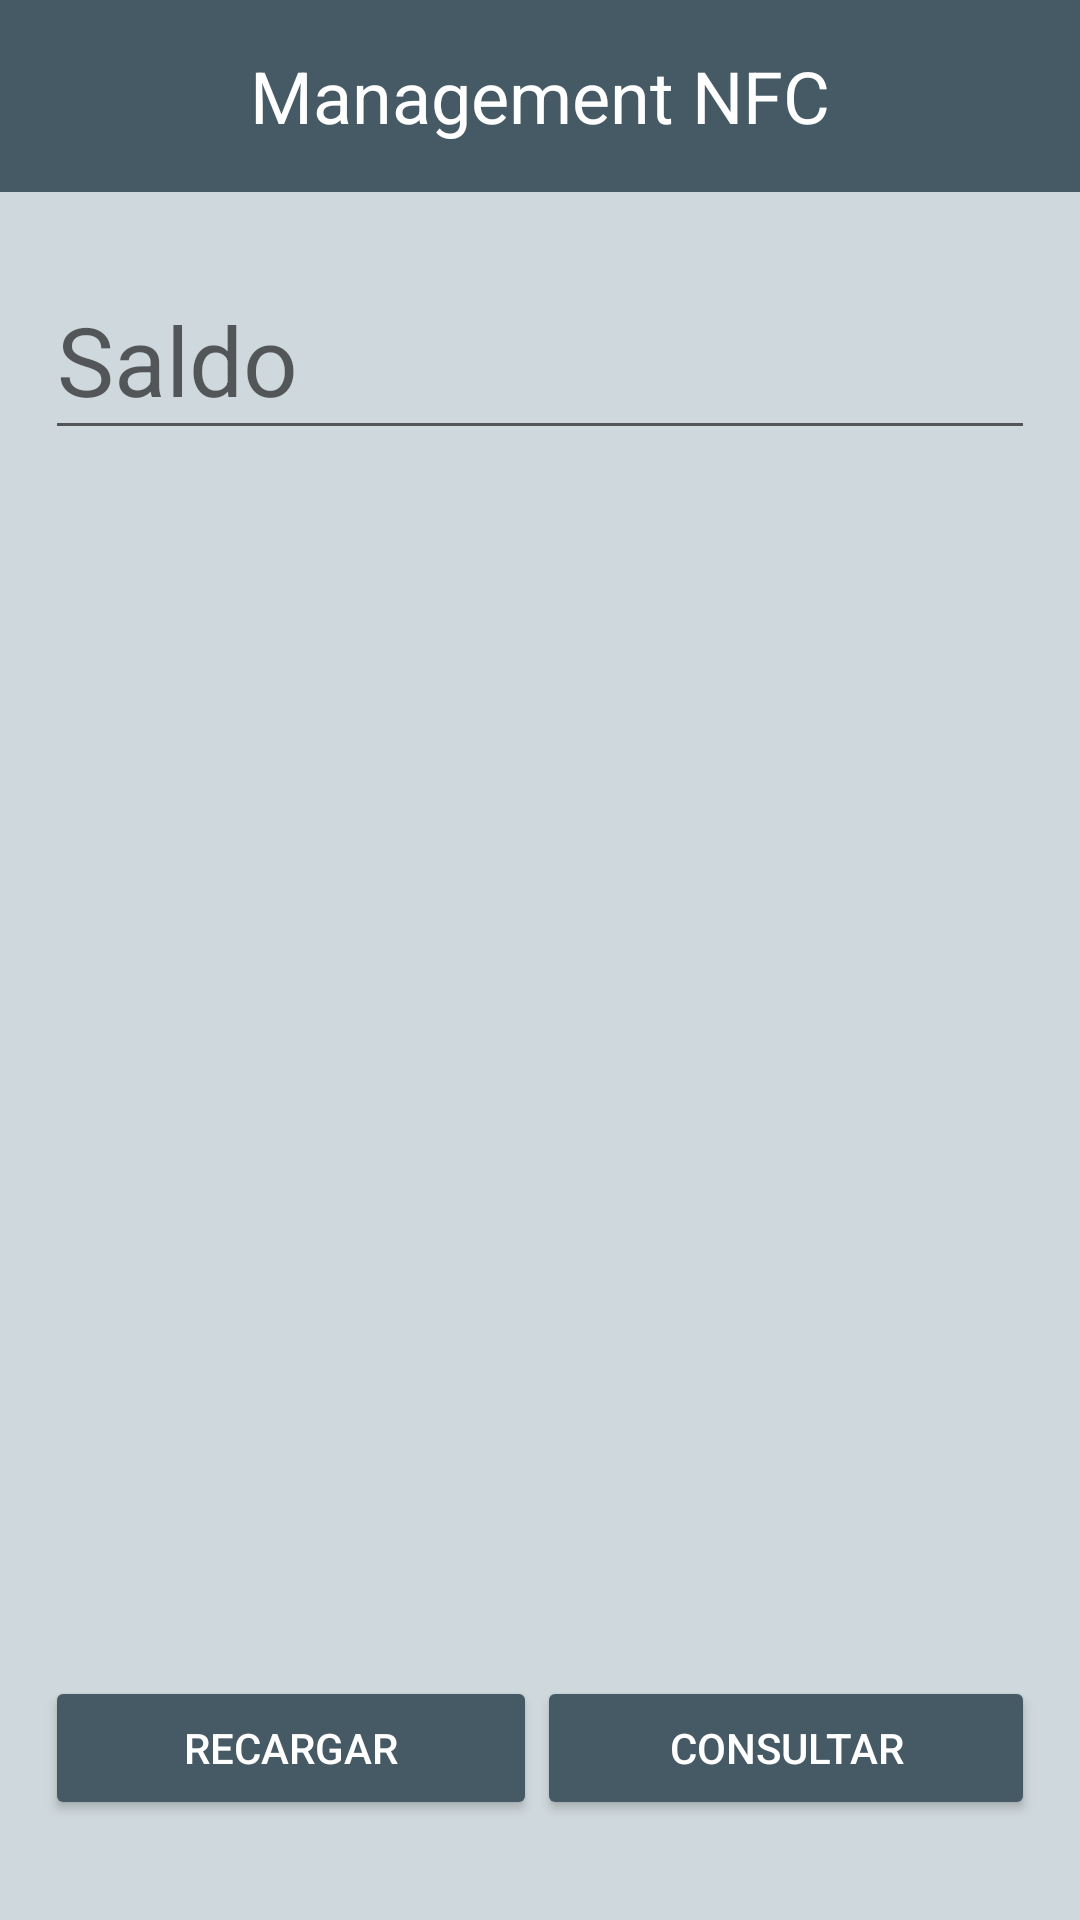

This screen was rendered from an Android layout file. Write that file and the resources it references.
<!-- AndroidManifest.xml: application theme AppTheme -->
<!-- res/layout/activity_main.xml -->
<?xml version="1.0" encoding="utf-8"?>
<android.support.design.widget.CoordinatorLayout
        xmlns:android="http://schemas.android.com/apk/res/android"
        xmlns:app="http://schemas.android.com/apk/res-auto"
        xmlns:tools="http://schemas.android.com/tools"
        android:layout_width="match_parent"
        android:layout_height="match_parent"
        android:fitsSystemWindows="true"
        tools:context="com.example.managementnfc.MainActivity"
        android:background="@color/SaldoWhite">

<LinearLayout
        android:layout_width="match_parent"
        android:layout_height="match_parent"
        android:weightSum="1"
        android:orientation="vertical">
    <RelativeLayout
            android:layout_width="match_parent"
            android:layout_height="match_parent"
            android:gravity="center"
            android:background="@color/colorPrimaryDark"
            android:layout_weight="0.9">
        <TextView
                android:id="@+id/proyectname"
                android:text="@string/ProyectoName"
                android:textColor="@android:color/white"
                android:textSize="@dimen/textsize_proyectname"
                android:layout_width="wrap_content"
                android:layout_height="wrap_content" />

    </RelativeLayout>

    <ScrollView
            android:layout_width="match_parent"
            android:layout_height="match_parent"
            android:background="@color/colorPrimaryLight"
            android:layout_weight="0.1"
            android:fillViewport="true">
        <LinearLayout
                android:layout_width="match_parent"
                android:layout_height="match_parent"
                android:orientation="vertical"
                android:weightSum="1">
            <LinearLayout
                    android:layout_width="match_parent"
                    android:layout_height="match_parent"
                    android:orientation="vertical"
                    android:padding="@dimen/padding_btnrecargar"
                    android:layout_weight="0.2">
                <android.support.design.widget.TextInputLayout
                        android:layout_width="match_parent"
                        android:layout_height="wrap_content">
                    <android.support.design.widget.TextInputEditText
                            android:id="@+id/txtSaldo"
                            android:layout_width="match_parent"
                            android:layout_height="wrap_content"
                            android:hint="@string/txtSaldo"
                            android:inputType="numberSigned"
                            android:maxLength="3"
                            android:textSize="32sp" />
                </android.support.design.widget.TextInputLayout>
            </LinearLayout>
            <LinearLayout
                    android:layout_width="match_parent"
                    android:layout_height="match_parent"
                    android:gravity="center"
                    android:orientation="horizontal"
                    android:padding="@dimen/padding_btnrecargar"
                    android:layout_weight="0.8"
                    android:weightSum="1">
                <Button
                        android:id="@+id/btnrecargar"
                        android:text="@string/btnRecargar"
                        android:onClick="onCargarSaldo"
                        android:layout_width="100dp"
                        android:layout_height="wrap_content"
                        android:theme="@style/RaisedButtonDark"
                        android:layout_weight=".5"/>
                <Button
                        android:id="@+id/btnconsultar"
                        android:text="@string/btnConsultar"
                        android:onClick="onConsultarSaldo"
                        android:layout_width="wrap_content"
                        android:layout_weight=".5"
                        android:layout_height="wrap_content"
                        android:theme="@style/RaisedButtonDark"/>
            </LinearLayout>
        </LinearLayout>
    </ScrollView>
</LinearLayout>
</android.support.design.widget.CoordinatorLayout>
<!-- resources referenced by this layout -->
<resources>
  <color name="SaldoWhite">#fff</color>
  <color name="colorPrimaryDark">#455A64</color>
  <color name="colorPrimaryLight">#CFD8DC</color>
  <dimen name="padding_btnrecargar">15dp</dimen>
  <dimen name="textsize_proyectname">24sp</dimen>
  <string name="ProyectoName">Management NFC</string>
  <string name="btnConsultar"> Consultar </string>
  <string name="btnRecargar"> Recargar </string>
  <string name="txtSaldo">Saldo</string>
  <style name="RaisedButtonDark" parent="Theme.AppCompat.Light">
          <item name="colorButtonNormal">@color/colorPrimaryDark</item>
          <item name="colorControlHighlight">@color/colorPrimary</item>
          <item name="android:textColor">@android:color/white</item>
      </style>
  <style name="AppTheme" parent="Theme.AppCompat.Light.NoActionBar">
          
          <item name="colorPrimary">@color/colorPrimary</item>
          <item name="colorPrimaryDark">@color/colorPrimaryDark</item>
          <item name="colorAccent">@color/colorAccent</item>
      </style>
  <color name="colorPrimary">#607D8B</color>
  <color name="colorAccent">#FF5722</color>
</resources>
